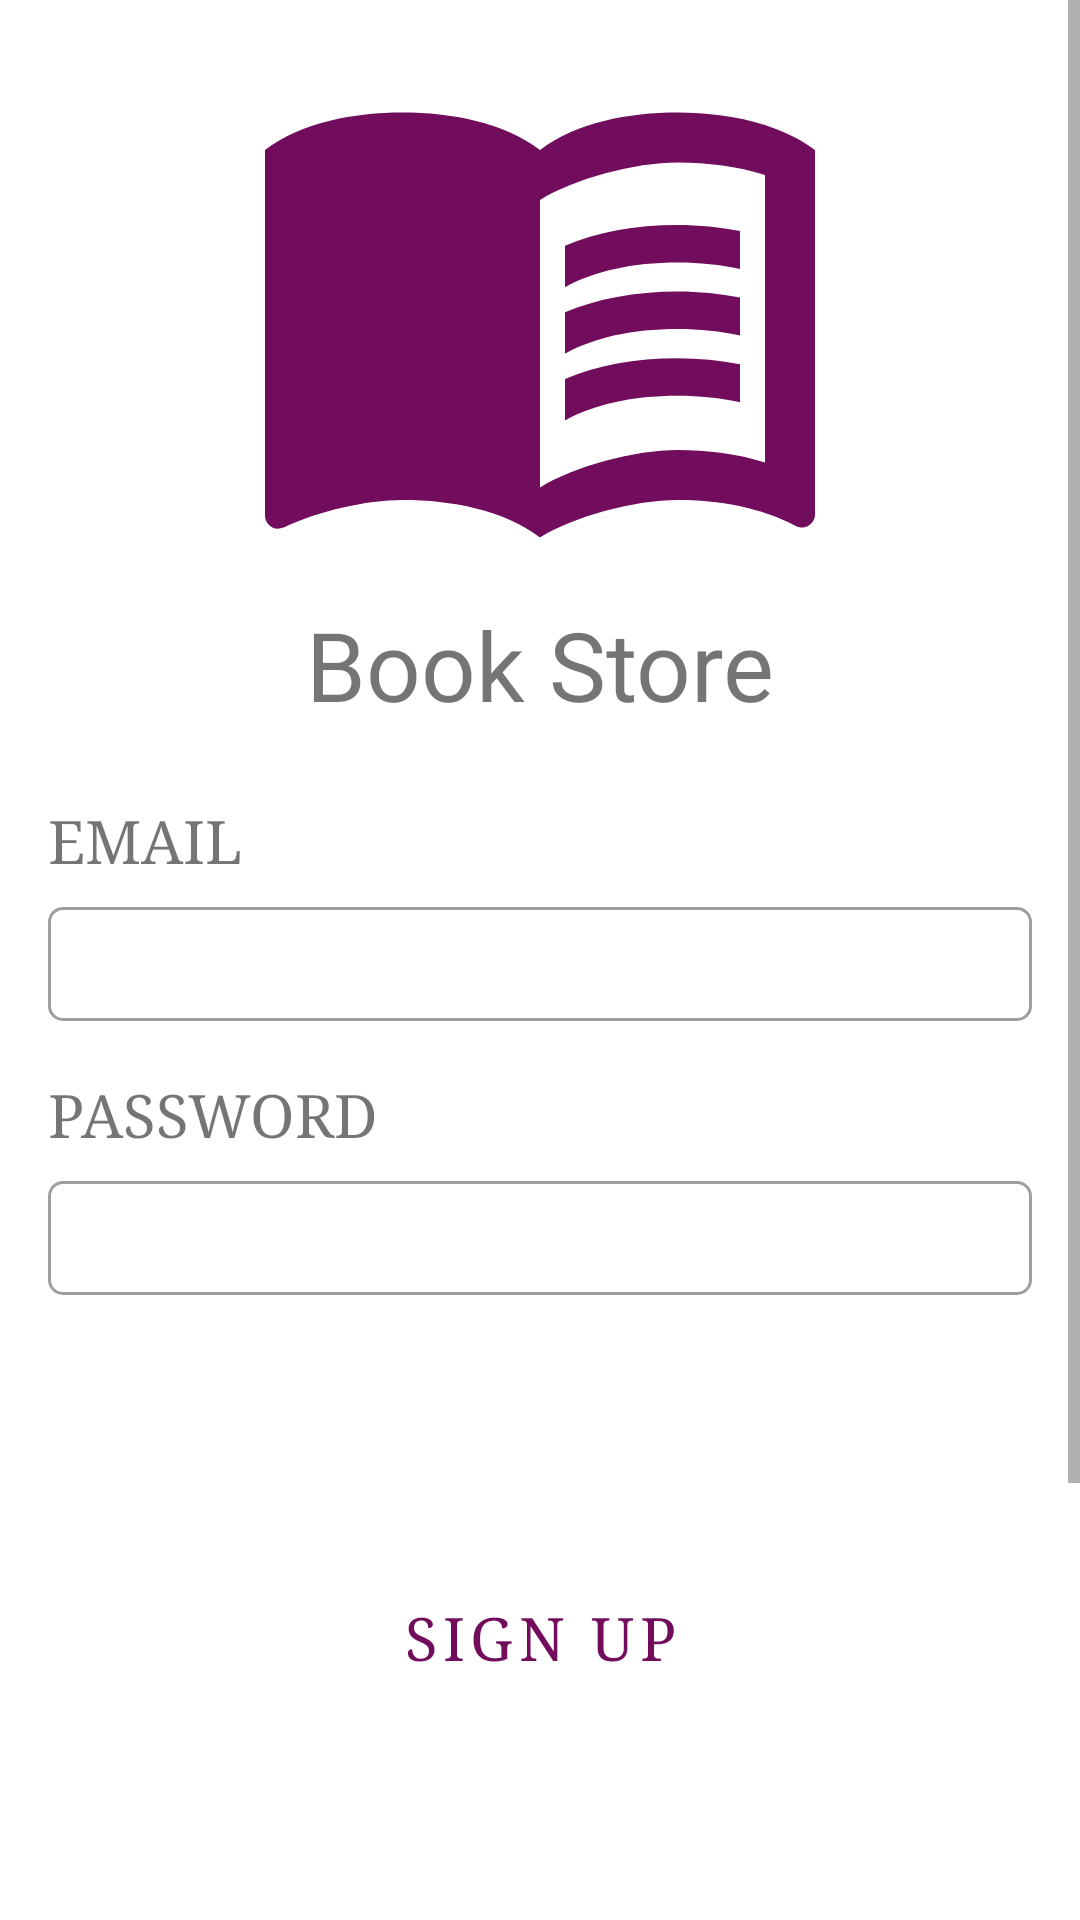

Layout XML and referenced resources for this Android screen:
<!-- AndroidManifest.xml: application theme Theme.BookStore -->
<!-- res/layout/fragment_login.xml -->
<?xml version="1.0" encoding="utf-8"?>
<layout xmlns:android="http://schemas.android.com/apk/res/android"
    xmlns:app="http://schemas.android.com/apk/res-auto"
    xmlns:tools="http://schemas.android.com/tools">

    
    <ScrollView
        android:id="@+id/container_scroll_view"
        android:layout_width="match_parent"
        android:layout_height="wrap_content"
        tools:context=".login.LoginFragment">

        
        <androidx.constraintlayout.widget.ConstraintLayout
            android:id="@+id/container_constraint_layout"
            android:layout_width="match_parent"
            android:layout_height="wrap_content">

            
            <TextView
                android:id="@+id/brand_logo_text"
                style="@style/style_default_logo"
                android:layout_width="match_parent"
                android:layout_height="wrap_content"
                android:text="@string/label_book_store"
                app:drawableTopCompat="@drawable/ic_baseline_menu_book_200"
                app:layout_constraintBottom_toTopOf="@+id/login_form_layout" />

            
            <LinearLayout
                android:id="@+id/login_form_layout"
                style="@style/style_medium_margin_wrapper"
                android:layout_width="match_parent"
                android:layout_height="wrap_content"
                android:orientation="vertical"
                app:layout_constraintBottom_toBottomOf="parent"
                app:layout_constraintEnd_toEndOf="parent"
                app:layout_constraintStart_toStartOf="parent"
                app:layout_constraintTop_toTopOf="parent">

                
                <TextView
                    android:id="@+id/email_label_text"
                    style="@style/style_long_field_label"
                    android:labelFor="@id/email_edit_text"
                    android:text="@string/label_email" />

                
                <com.google.android.material.textfield.TextInputLayout
                    android:id="@+id/email_edit_text_container"
                    style="@style/style_Long_field_value_container"
                    app:boxCornerRadiusBottomEnd="@dimen/radius_small"
                    app:boxCornerRadiusBottomStart="@dimen/radius_small"
                    app:boxCornerRadiusTopEnd="@dimen/radius_small"
                    app:boxCornerRadiusTopStart="@dimen/radius_small">

                    
                    <com.google.android.material.textfield.TextInputEditText
                        android:id="@+id/email_edit_text"
                        style="@style/style_long_field_value"
                        android:importantForAutofill="no"
                        android:inputType="textEmailAddress" />
                </com.google.android.material.textfield.TextInputLayout>

                
                <TextView
                    android:id="@+id/password_label_text"
                    style="@style/style_long_field_label"
                    android:labelFor="@id/password_edit_text"
                    android:text="@string/label_password" />

                
                <com.google.android.material.textfield.TextInputLayout
                    android:id="@+id/password_edit_text_container"
                    style="@style/style_Long_field_value_container"
                    app:boxCornerRadiusBottomEnd="@dimen/radius_small"
                    app:boxCornerRadiusBottomStart="@dimen/radius_small"
                    app:boxCornerRadiusTopEnd="@dimen/radius_small"
                    app:boxCornerRadiusTopStart="@dimen/radius_small">

                    
                    <com.google.android.material.textfield.TextInputEditText
                        android:id="@+id/password_edit_text"
                        style="@style/style_long_field_value"
                        android:layout_width="match_parent"
                        android:layout_height="wrap_content"
                        android:importantForAutofill="no"
                        android:inputType="textPassword" />
                </com.google.android.material.textfield.TextInputLayout>

                
                <Button
                    android:id="@+id/login_button"
                    style="@style/style_dark_button"
                    android:layout_width="match_parent"
                    android:layout_height="wrap_content"
                    android:layout_marginBottom="@dimen/margin_large"
                    android:text="@string/label_login" />

                
                <Button
                    android:id="@+id/sign_up_button"
                    style="@style/style_light_button"
                    android:layout_width="match_parent"
                    android:layout_height="wrap_content"
                    android:text="@string/label_sign_up"
                    app:strokeColor="?attr/colorPrimary" />
            </LinearLayout>

        </androidx.constraintlayout.widget.ConstraintLayout>
    </ScrollView>
</layout>
<!-- resources referenced by this layout -->
<resources>
  <dimen name="margin_large">32dp</dimen>
  <dimen name="radius_small">5dp</dimen>
  <string name="label_book_store">Book Store</string>
  <string name="label_email">Email</string>
  <string name="label_login">Login</string>
  <string name="label_password">Password</string>
  <string name="label_sign_up">Sign Up</string>
  <style name="style_Long_field_value_container" parent="Widget.MaterialComponents.TextInputLayout.OutlinedBox">
          <item name="android:paddingBottom">10dp</item>
          <item name="android:layout_width">match_parent</item>
          <item name="android:layout_height">wrap_content</item>
      </style>
  <style name="style_dark_button" parent="Widget.MaterialComponents.Button">
          <item name="colorButtonNormal">?attr/colorPrimary</item>
      </style>
  <style name="style_default_logo">
          <item name="android:layout_marginBottom">@dimen/margin_medium</item>
          <item name="android:fontFamily">@font/alex_brush</item>
          <item name="android:textAlignment">center</item>
          <item name="android:textSize">@dimen/logo_medium</item>
      </style>
  <style name="style_light_button" parent="Widget.MaterialComponents.Button.OutlinedButton">
          <item name="colorButtonNormal">?attr/colorOnPrimary</item>
          <item name="android:textColor">?attr/colorPrimary</item>
      </style>
  <style name="style_long_field_label">
          <item name="android:paddingTop">8dp</item>
          <item name="android:paddingBottom">4dp</item>
          <item name="android:textAllCaps">true</item>
          <item name="android:layout_width">match_parent</item>
          <item name="android:layout_height">wrap_content</item>
      </style>
  <style name="style_long_field_value">
          <item name="android:paddingTop">8dp</item>
          <item name="android:paddingBottom">4dp</item>
          <item name="android:layout_width">match_parent</item>
          <item name="android:layout_height">wrap_content</item>
      </style>
  <style name="style_medium_margin_wrapper">
          <item name="android:layout_marginStart">@dimen/margin_medium</item>
          <item name="android:layout_marginTop">@dimen/margin_medium</item>
          <item name="android:layout_marginEnd">@dimen/margin_medium</item>
          <item name="android:layout_marginBottom">@dimen/margin_medium</item>
      </style>
  <style name="Theme.BookStore" parent="Theme.MaterialComponents.DayNight.DarkActionBar">
          <item name="colorPrimary">@color/velvet_dark</item>
          <item name="colorPrimaryVariant">@color/velvet</item>
          <item name="colorOnPrimary">@color/white</item>
          <item name="colorSecondary">@color/red</item>
          <item name="colorOnSecondary">@color/white</item>
          <item name="android:statusBarColor" tools:targetApi="l">?attr/colorPrimaryVariant</item>
          <item name="android:fontFamily">serif</item>
          <item name="android:textSize">20sp</item>
          <item name="android:typeface">serif</item>
      </style>
  <dimen name="margin_medium">16dp</dimen>
  <dimen name="logo_medium">32sp</dimen>
  <color name="velvet_dark">#720D5D</color>
  <color name="velvet">#4E0D3A</color>
  <color name="white">#FFFFFFFF</color>
  <color name="red">#E30425</color>
</resources>
